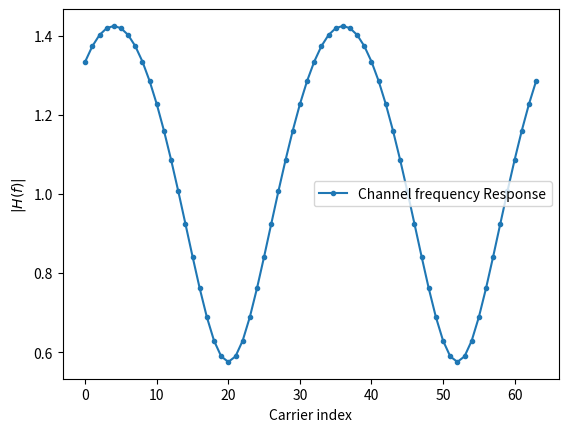

Recreate this plot in Python.
# -*- coding: utf-8 -*-
"""16_QAM_OFDM.ipynb

Automatically generated by Colaboratory.

Original file is located at
    https://colab.research.google.com/<link-removed>
"""

import numpy as np
import scipy.interpolate
import scipy
import matplotlib.pyplot as plt

K = 64 # number of OFDM subcarriers
CP = K//4 #print(CP);  # length of the cyclic prefix: 25% of the block
P = CP//2 # number of pilot carriers per OFDM block
pilotValue = 3+3j # The known value each pilot transmits
#print(pilotValue)
allCarriers = np.arange(K)  # indices of all subcarriers ([0, 1, ... K-1])

pilotCarriers = allCarriers[::K//P] # Pilots is every (K/P)th carrier.

# For convenience of channel estimation, let's make the last carriers also be a pilot
pilotCarriers = np.hstack([pilotCarriers, np.array([allCarriers[-1]])])
P = P+1

# data carriers are all remaining carriers
dataCarriers = np.delete(allCarriers, pilotCarriers)

#print ("allCarriers:   %s" % allCarriers)
#print ("pilotCarriers: %s" % pilotCarriers)
#print ("dataCarriers:  %s" % dataCarriers)
#plt.plot(pilotCarriers, np.zeros_like(pilotCarriers), 'bo', label='pilot', markersize=5)
#plt.plot(dataCarriers, np.zeros_like(dataCarriers), 'ro', label='data', markersize=5)


mu = 4 # bits per symbol (i.e. 16QAM)
payloadBits_per_OFDM = len(dataCarriers)*mu  # number of payload bits per OFDM symbol

mapping_table = {
(0,0,0,0) : -3-3j,
(0,0,0,1) : -3-1j,
(0,0,1,0) : -3+3j,
(0,0,1,1) : -3+1j,
(0,1,0,0) : -1-3j,
(0,1,0,1) : -1-1j,
(0,1,1,0) : -1+3j,
(0,1,1,1) : -1+1j,
(1,0,0,0) :  3-3j,
(1,0,0,1) :  3-1j,
(1,0,1,0) :  3+3j,
(1,0,1,1) :  3+1j,
(1,1,0,0) :  1-3j,
(1,1,0,1) :  1-1j,
(1,1,1,0) :  1+3j,
(1,1,1,1) :  1+1j
}
for b3 in [0, 1]:
  for b2 in [0, 1]:
    for b1 in [0, 1]:
      for b0 in [0, 1]:
          B = (b3, b2, b1, b0)
          Q = mapping_table[B]
          #plt.plot(Q.real, Q.imag, 'go')
          #plt.text(Q.real, Q.imag+0.2, "".join(str(x) for x in B), ha='center')
#plt.plot(Q.real, Q.imag, 'go',label='Correct 16-QAM points')
#plt.legend()
#plt.grid(True)
##plt.ylim(-0.0001,2)        
channelResponse = np.array([1, 0, 0.3+0.3j])  # the impulse response of the wireless channel
# print(channelResponse)
H_exact = np.fft.fft(channelResponse, K)
#plt.plot(allCarriers, abs(H_exact))

SNRdb = 24  # signal to noise-ratio in dB at the receiver 
bits = np.random.binomial(n=1, p=0.5, size=(payloadBits_per_OFDM, ))
print ("Bits count: ", len(bits))
#print ("First 20 bits: ", bits[:64])
print ("Mean of bits (should be around 0.5): ", np.mean(bits))
plt.plot(allCarriers, abs(H_exact),'.-',label='Channel frequency Response')
plt.xlabel('Carrier index'); plt.ylabel('$|H(f)|$'); plt.legend(fontsize=10)


def SP(bits):
  return bits.reshape((len(dataCarriers), mu))

bits_SP = SP(bits)
# print ("16 bit groups")
#print (bits_SP[:16,:])

def Mapping(bits):
  return np.array([mapping_table[tuple(b)] for b in bits])
QAM = Mapping(bits_SP)
#print ("First 16 QAM symbols and bits:")
#print (bits_SP[:16,:])
#print (QAM[:16])
demapping_table = {v : k for k, v in mapping_table.items()}

def OFDM_symbol(QAM_payload):
  symbol = np.zeros(K, dtype=complex) # the overall K subcarriers
  symbol[pilotCarriers] = pilotValue  # allocate the pilot subcarriers 
  symbol[dataCarriers] = QAM_payload  # allocate the pilot subcarriers
  return symbol
OFDM_data = OFDM_symbol(QAM)
print ("Number of OFDM carriers in frequency domain: ", len(OFDM_data))

def IFFT(OFDM_data):
  return np.fft.ifft(OFDM_data)
OFDM_time = IFFT(OFDM_data)
print ("Number of OFDM samples in time-domain before CP: ", len(OFDM_time))

def addCP(OFDM_time):
  cp = OFDM_time[-CP:]               # take the last CP samples ...
  return np.hstack([cp, OFDM_time])  # ... and add them to the beginning
OFDM_withCP = addCP(OFDM_time)
print ("Number of OFDM samples in time domain with CP: ", len(OFDM_withCP))

def channel(signal):
  convolved = np.convolve(signal, channelResponse)
  signal_power = np.mean(abs(convolved**2))
  sigma2 = signal_power * 10**(-SNRdb/10)  # calculate noise power based on signal power and SNR
  print ("RX Signal power: %.4f. Noise power: %.4f" % (signal_power, sigma2))
  # Generate complex noise with given variance
  noise = np.sqrt(sigma2/2) * (np.random.randn(*convolved.shape)+1j*np.random.randn(*convolved.shape))
  return convolved + noise
OFDM_TX = OFDM_withCP
OFDM_RX = channel(OFDM_TX)
#plt.figure(figsize=(15,4))
#plt.plot(abs(OFDM_TX), label='TX signal', color='green')
#plt.plot(abs(OFDM_RX), label='RX signal',color='red')
#plt.legend(fontsize=10)
#plt.xlabel('Time'); plt.ylabel('$|x(t)|$');
#plt.grid(True);

def removeCP(signal):
  return signal[CP:(CP+K)]
OFDM_RX_noCP = removeCP(OFDM_RX)

def FFT(OFDM_RX):
  return np.fft.fft(OFDM_RX)
OFDM_demod = FFT(OFDM_RX_noCP)

def channelEstimate(OFDM_demod):
  pilots = OFDM_demod[pilotCarriers]  # extract the pilot values from the RX signal
  Hest_at_pilots = pilots / pilotValue # divide by the transmitted pilot values

  # Perform interpolation between the pilot carriers to get an estimate
  # of the channel in the data carriers. Here, we interpolate absolute value and phase 
  # separately
  Hest_abs = scipy.interpolate.interp1d(pilotCarriers, abs(Hest_at_pilots), kind='linear')(allCarriers)
  Hest_phase = scipy.interpolate.interp1d(pilotCarriers, np.angle(Hest_at_pilots), kind='linear')(allCarriers)
  Hest = Hest_abs * np.exp(1j*Hest_phase)

  #plt.plot(allCarriers, abs(H_exact), label='Correct Channel')
  #plt.stem(pilotCarriers, abs(Hest_at_pilots), label='Pilot estimates')
  #plt.plot(allCarriers, abs(Hest), label='Estimated channel via interpolation')
  #plt.grid(True); plt.xlabel('Carrier index'); plt.ylabel('$|H(f)|$'); plt.legend(fontsize=10)
  #plt.ylim(0,2)
  return Hest

Hest = channelEstimate(OFDM_demod)

#print(Hest)

def equalize(OFDM_demod, Hest):
  return OFDM_demod / Hest
equalized_Hest = equalize(OFDM_demod, Hest)

def get_payload(equalized):
  return equalized[dataCarriers]


#QAM_est_before_equ = get_payload(OFDM_demod)
#plt.plot(QAM_est_before_equ.real, QAM_est_before_equ.imag, 'ro',label='Before Equalization');
QAM_est = get_payload(equalized_Hest)
#plt.plot(QAM_est.real, QAM_est.imag, 'bo',label='After Equalization');
#plt.legend(fontsize=8)

def Demapping(QAM):
  # array of possible constellation points
  constellation = np.array([x for x in demapping_table.keys()])
  # calculate distance of each RX point to each possible point
  dists = abs(QAM.reshape((-1,1)) - constellation.reshape((1,-1)))
  # for each element in QAM, choose the index in constellation 
  # that belongs to the nearest constellation point
  const_index = dists.argmin(axis=1)
  # get back the real constellation point
  hardDecision = constellation[const_index]
  # transform the constellation point into the bit groups
  return np.vstack([demapping_table[C] for C in hardDecision]), hardDecision

PS_est, hardDecision = Demapping(QAM_est)
#for qam, hard in zip(QAM_est, hardDecision):
  #plt.plot([qam.real, hard.real], [qam.imag, hard.imag], 'b-o');
  #plt.plot(hardDecision.real, hardDecision.imag, 'go')
  #plt.ylim(-7)

#print(bits_est)
def PS(bits):
  return bits.reshape((-1,))

bits_est = PS(PS_est)
#print(bits_est)
print ("Obtained Bit error rate: ", np.sum(abs(bits-bits_est))/len(bits))